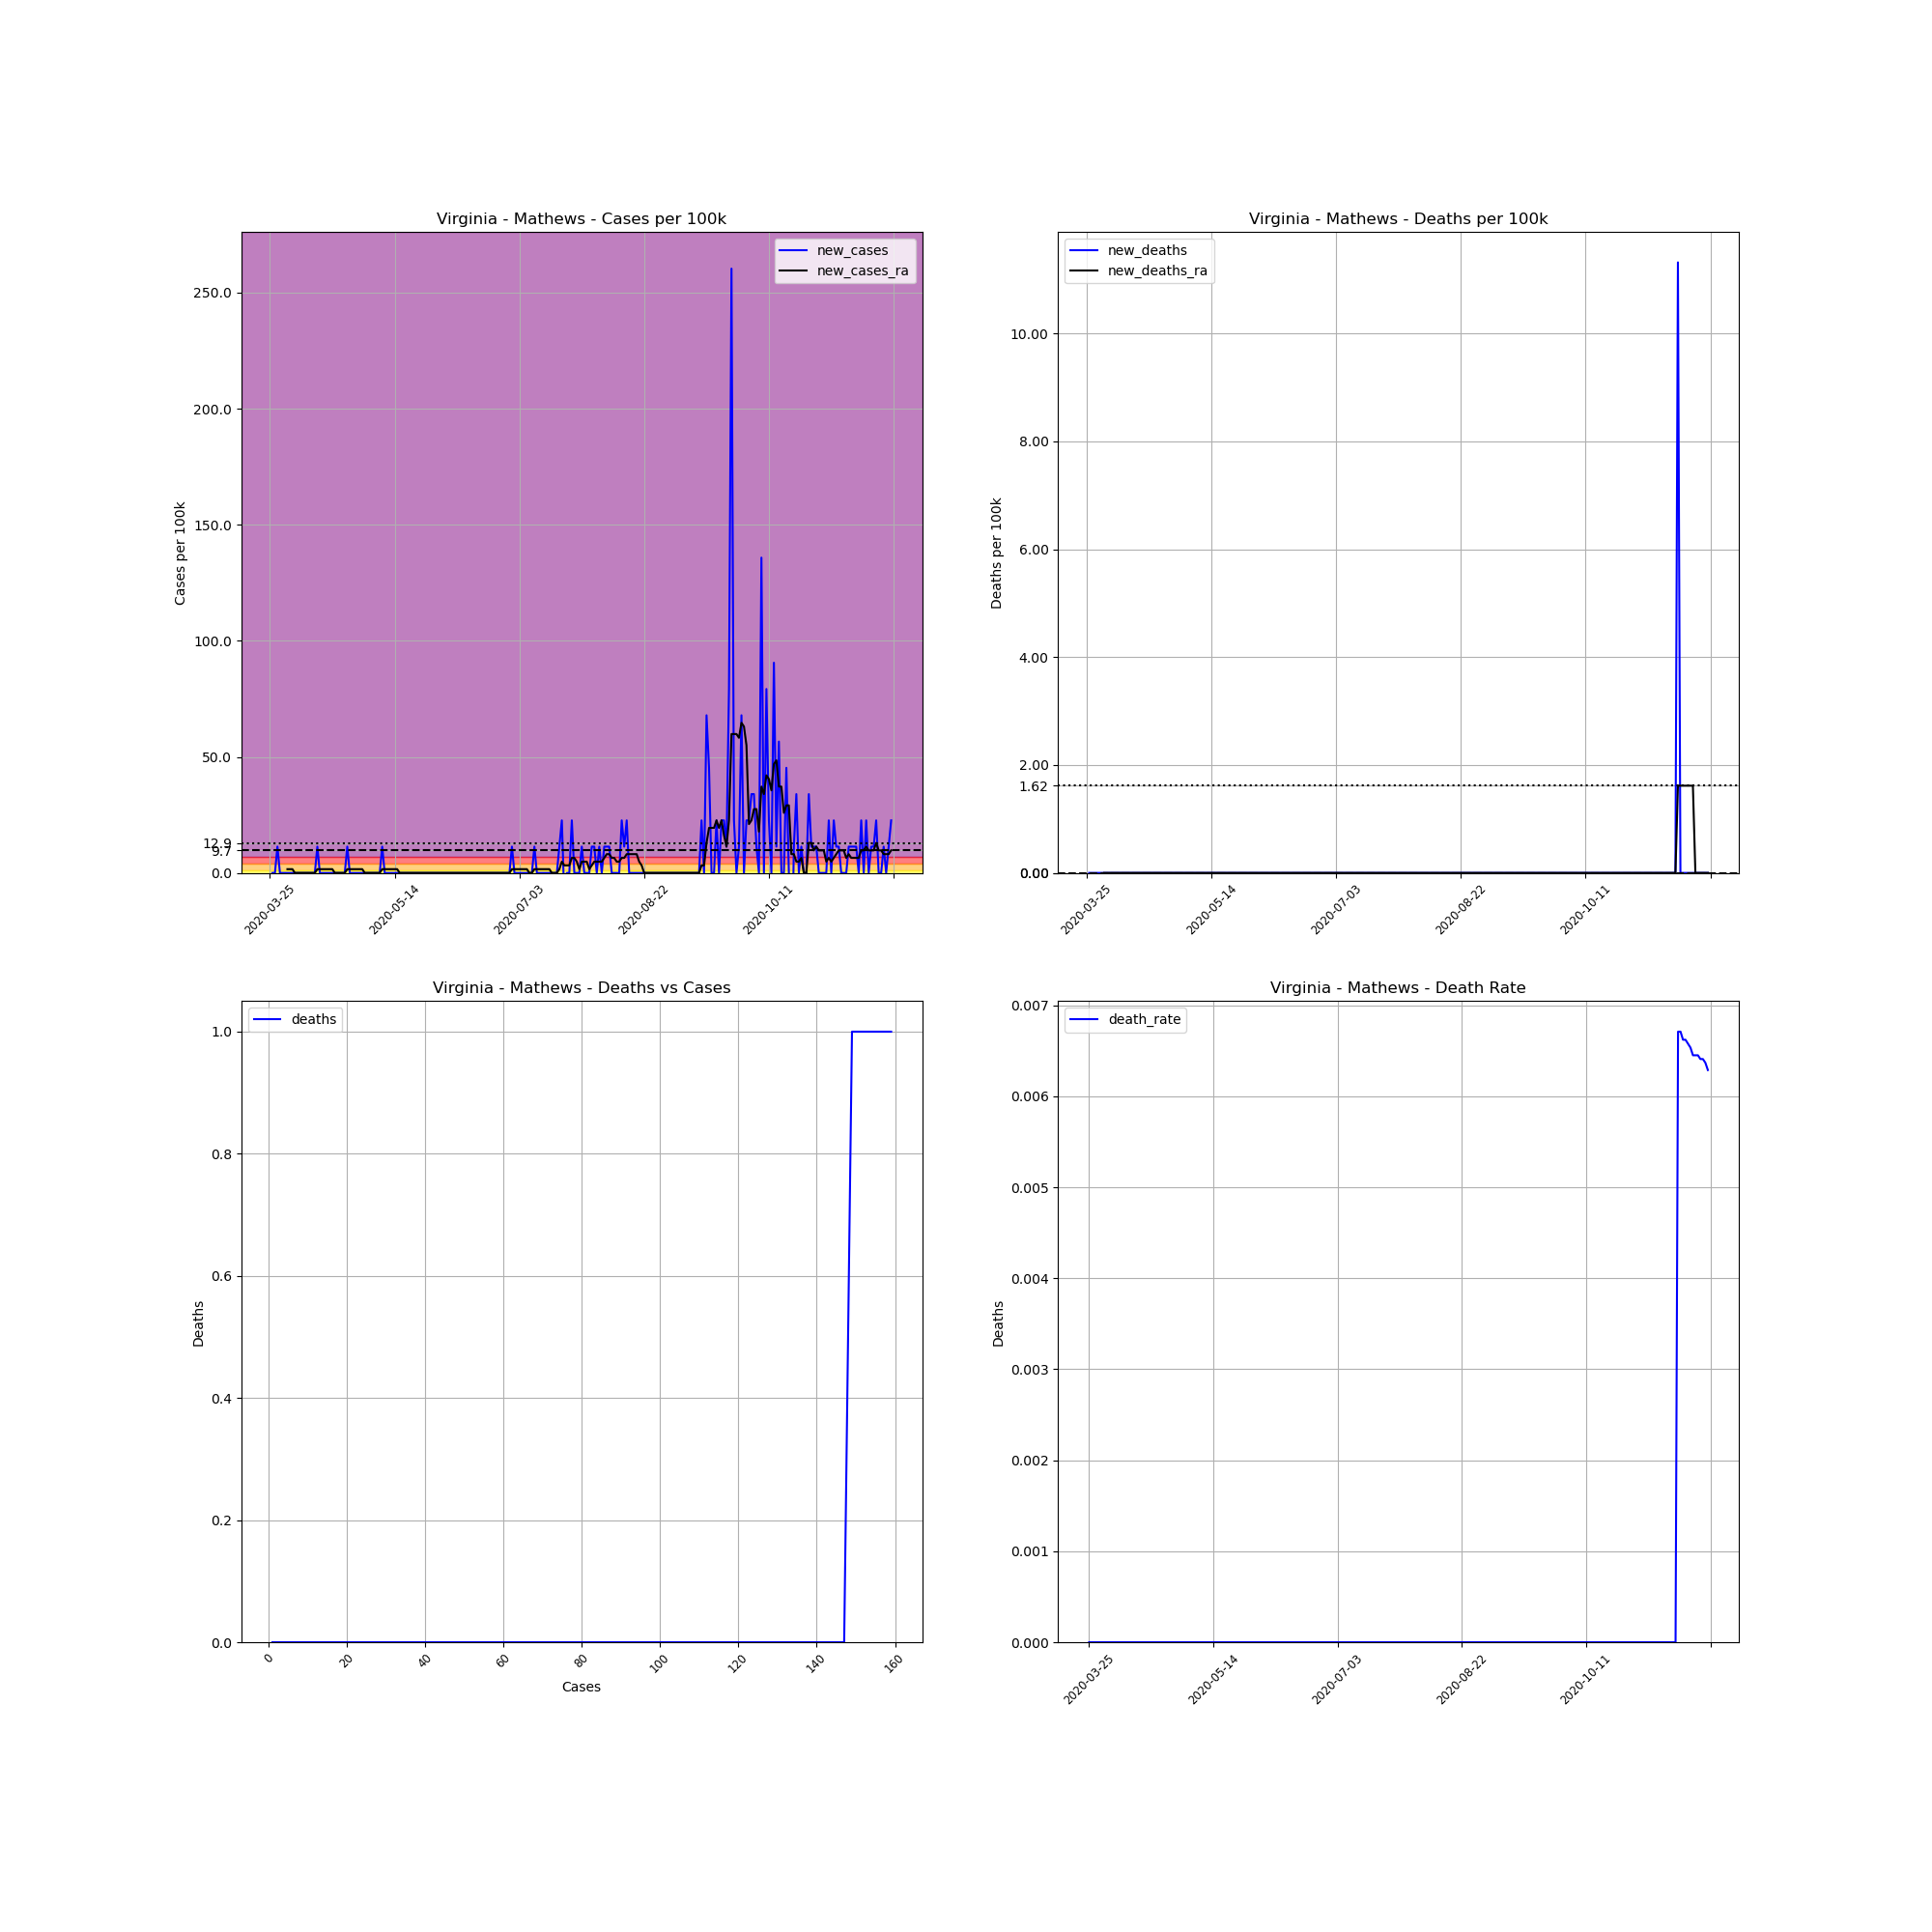

Values plotted in this chart, from the file beside it:
, date, county, state, fips, cases, deaths, COUNTY, STNAME, CTYNAME, POPESTIMATE2019, cases_per_100k, deaths_per_100k, death_rate, new_cases, new_deaths, new_cases_ra, new_deaths_ra
382643, 2020-03-25, Mathews, Virginia, 51115, 1, 0.0, 115, Virginia, Mathews, 8834, 11.32, 0.0, 0.0, , , , 
382644, 2020-03-26, Mathews, Virginia, 51115, 1, 0.0, 115, Virginia, Mathews, 8834, 11.32, 0.0, 0.0, 0.0, 0.0, , 
382645, 2020-03-27, Mathews, Virginia, 51115, 1, 0.0, 115, Virginia, Mathews, 8834, 11.32, 0.0, 0.0, 0.0, 0.0, , 
382646, 2020-03-28, Mathews, Virginia, 51115, 2, 0.0, 115, Virginia, Mathews, 8834, 22.64, 0.0, 0.0, 11.32, 0.0, , 
382647, 2020-03-29, Mathews, Virginia, 51115, 2, 0.0, 115, Virginia, Mathews, 8834, 22.64, 0.0, 0.0, 0.0, 0.0, , 
382648, 2020-03-30, Mathews, Virginia, 51115, 2, 0.0, 115, Virginia, Mathews, 8834, 22.64, 0.0, 0.0, 0.0, 0.0, , 
382649, 2020-03-31, Mathews, Virginia, 51115, 2, 0.0, 115, Virginia, Mathews, 8834, 22.64, 0.0, 0.0, 0.0, 0.0, , 
382650, 2020-04-01, Mathews, Virginia, 51115, 2, 0.0, 115, Virginia, Mathews, 8834, 22.64, 0.0, 0.0, 0.0, 0.0, 1.617, 0.0
382651, 2020-04-02, Mathews, Virginia, 51115, 2, 0.0, 115, Virginia, Mathews, 8834, 22.64, 0.0, 0.0, 0.0, 0.0, 1.617, 0.0
382652, 2020-04-03, Mathews, Virginia, 51115, 2, 0.0, 115, Virginia, Mathews, 8834, 22.64, 0.0, 0.0, 0.0, 0.0, 1.617, 0.0
382653, 2020-04-04, Mathews, Virginia, 51115, 2, 0.0, 115, Virginia, Mathews, 8834, 22.64, 0.0, 0.0, 0.0, 0.0, 0.0, 0.0
382654, 2020-04-05, Mathews, Virginia, 51115, 2, 0.0, 115, Virginia, Mathews, 8834, 22.64, 0.0, 0.0, 0.0, 0.0, 0.0, 0.0
382655, 2020-04-06, Mathews, Virginia, 51115, 2, 0.0, 115, Virginia, Mathews, 8834, 22.64, 0.0, 0.0, 0.0, 0.0, 0.0, 0.0
382656, 2020-04-07, Mathews, Virginia, 51115, 2, 0.0, 115, Virginia, Mathews, 8834, 22.64, 0.0, 0.0, 0.0, 0.0, 0.0, 0.0
382657, 2020-04-08, Mathews, Virginia, 51115, 2, 0.0, 115, Virginia, Mathews, 8834, 22.64, 0.0, 0.0, 0.0, 0.0, 0.0, 0.0
382658, 2020-04-09, Mathews, Virginia, 51115, 2, 0.0, 115, Virginia, Mathews, 8834, 22.64, 0.0, 0.0, 0.0, 0.0, 0.0, 0.0
382659, 2020-04-10, Mathews, Virginia, 51115, 2, 0.0, 115, Virginia, Mathews, 8834, 22.64, 0.0, 0.0, 0.0, 0.0, 0.0, 0.0
382660, 2020-04-11, Mathews, Virginia, 51115, 2, 0.0, 115, Virginia, Mathews, 8834, 22.64, 0.0, 0.0, 0.0, 0.0, 0.0, 0.0
382661, 2020-04-12, Mathews, Virginia, 51115, 2, 0.0, 115, Virginia, Mathews, 8834, 22.64, 0.0, 0.0, 0.0, 0.0, 0.0, 0.0
382662, 2020-04-13, Mathews, Virginia, 51115, 3, 0.0, 115, Virginia, Mathews, 8834, 33.96, 0.0, 0.0, 11.32, 0.0, 1.617, 0.0
382663, 2020-04-14, Mathews, Virginia, 51115, 3, 0.0, 115, Virginia, Mathews, 8834, 33.96, 0.0, 0.0, 0.0, 0.0, 1.617, 0.0
382664, 2020-04-15, Mathews, Virginia, 51115, 3, 0.0, 115, Virginia, Mathews, 8834, 33.96, 0.0, 0.0, 0.0, 0.0, 1.617, 0.0
382665, 2020-04-16, Mathews, Virginia, 51115, 3, 0.0, 115, Virginia, Mathews, 8834, 33.96, 0.0, 0.0, 0.0, 0.0, 1.617, 0.0
382666, 2020-04-17, Mathews, Virginia, 51115, 3, 0.0, 115, Virginia, Mathews, 8834, 33.96, 0.0, 0.0, 0.0, 0.0, 1.617, 0.0
382667, 2020-04-18, Mathews, Virginia, 51115, 3, 0.0, 115, Virginia, Mathews, 8834, 33.96, 0.0, 0.0, 0.0, 0.0, 1.617, 0.0
382668, 2020-04-19, Mathews, Virginia, 51115, 3, 0.0, 115, Virginia, Mathews, 8834, 33.96, 0.0, 0.0, 0.0, 0.0, 1.617, 0.0
382669, 2020-04-20, Mathews, Virginia, 51115, 3, 0.0, 115, Virginia, Mathews, 8834, 33.96, 0.0, 0.0, 0.0, 0.0, 0.0, 0.0
382670, 2020-04-21, Mathews, Virginia, 51115, 3, 0.0, 115, Virginia, Mathews, 8834, 33.96, 0.0, 0.0, 0.0, 0.0, 0.0, 0.0
382671, 2020-04-22, Mathews, Virginia, 51115, 3, 0.0, 115, Virginia, Mathews, 8834, 33.96, 0.0, 0.0, 0.0, 0.0, 0.0, 0.0
382672, 2020-04-23, Mathews, Virginia, 51115, 3, 0.0, 115, Virginia, Mathews, 8834, 33.96, 0.0, 0.0, 0.0, 0.0, 0.0, 0.0
382673, 2020-04-24, Mathews, Virginia, 51115, 3, 0.0, 115, Virginia, Mathews, 8834, 33.96, 0.0, 0.0, 0.0, 0.0, 0.0, 0.0
382674, 2020-04-25, Mathews, Virginia, 51115, 4, 0.0, 115, Virginia, Mathews, 8834, 45.28, 0.0, 0.0, 11.32, 0.0, 1.617, 0.0
382675, 2020-04-26, Mathews, Virginia, 51115, 4, 0.0, 115, Virginia, Mathews, 8834, 45.28, 0.0, 0.0, 0.0, 0.0, 1.617, 0.0
382676, 2020-04-27, Mathews, Virginia, 51115, 4, 0.0, 115, Virginia, Mathews, 8834, 45.28, 0.0, 0.0, 0.0, 0.0, 1.617, 0.0
382677, 2020-04-28, Mathews, Virginia, 51115, 4, 0.0, 115, Virginia, Mathews, 8834, 45.28, 0.0, 0.0, 0.0, 0.0, 1.617, 0.0
382678, 2020-04-29, Mathews, Virginia, 51115, 4, 0.0, 115, Virginia, Mathews, 8834, 45.28, 0.0, 0.0, 0.0, 0.0, 1.617, 0.0
382679, 2020-04-30, Mathews, Virginia, 51115, 4, 0.0, 115, Virginia, Mathews, 8834, 45.28, 0.0, 0.0, 0.0, 0.0, 1.617, 0.0
382680, 2020-05-01, Mathews, Virginia, 51115, 4, 0.0, 115, Virginia, Mathews, 8834, 45.28, 0.0, 0.0, 0.0, 0.0, 1.617, 0.0
382681, 2020-05-02, Mathews, Virginia, 51115, 4, 0.0, 115, Virginia, Mathews, 8834, 45.28, 0.0, 0.0, 0.0, 0.0, 0.0, 0.0
382682, 2020-05-03, Mathews, Virginia, 51115, 4, 0.0, 115, Virginia, Mathews, 8834, 45.28, 0.0, 0.0, 0.0, 0.0, 0.0, 0.0
382683, 2020-05-04, Mathews, Virginia, 51115, 4, 0.0, 115, Virginia, Mathews, 8834, 45.28, 0.0, 0.0, 0.0, 0.0, 0.0, 0.0
382684, 2020-05-05, Mathews, Virginia, 51115, 4, 0.0, 115, Virginia, Mathews, 8834, 45.28, 0.0, 0.0, 0.0, 0.0, 0.0, 0.0
382685, 2020-05-06, Mathews, Virginia, 51115, 4, 0.0, 115, Virginia, Mathews, 8834, 45.28, 0.0, 0.0, 0.0, 0.0, 0.0, 0.0
382686, 2020-05-07, Mathews, Virginia, 51115, 4, 0.0, 115, Virginia, Mathews, 8834, 45.28, 0.0, 0.0, 0.0, 0.0, 0.0, 0.0
382687, 2020-05-08, Mathews, Virginia, 51115, 4, 0.0, 115, Virginia, Mathews, 8834, 45.28, 0.0, 0.0, 0.0, 0.0, 0.0, 0.0
382688, 2020-05-09, Mathews, Virginia, 51115, 5, 0.0, 115, Virginia, Mathews, 8834, 56.6, 0.0, 0.0, 11.32, 0.0, 1.617, 0.0
382689, 2020-05-10, Mathews, Virginia, 51115, 5, 0.0, 115, Virginia, Mathews, 8834, 56.6, 0.0, 0.0, 0.0, 0.0, 1.617, 0.0
382690, 2020-05-11, Mathews, Virginia, 51115, 5, 0.0, 115, Virginia, Mathews, 8834, 56.6, 0.0, 0.0, 0.0, 0.0, 1.617, 0.0
382691, 2020-05-12, Mathews, Virginia, 51115, 5, 0.0, 115, Virginia, Mathews, 8834, 56.6, 0.0, 0.0, 0.0, 0.0, 1.617, 0.0
382692, 2020-05-13, Mathews, Virginia, 51115, 5, 0.0, 115, Virginia, Mathews, 8834, 56.6, 0.0, 0.0, 0.0, 0.0, 1.617, 0.0
382693, 2020-05-14, Mathews, Virginia, 51115, 5, 0.0, 115, Virginia, Mathews, 8834, 56.6, 0.0, 0.0, 0.0, 0.0, 1.617, 0.0
382694, 2020-05-15, Mathews, Virginia, 51115, 5, 0.0, 115, Virginia, Mathews, 8834, 56.6, 0.0, 0.0, 0.0, 0.0, 1.617, 0.0
382695, 2020-05-16, Mathews, Virginia, 51115, 5, 0.0, 115, Virginia, Mathews, 8834, 56.6, 0.0, 0.0, 0.0, 0.0, 0.0, 0.0
382696, 2020-05-17, Mathews, Virginia, 51115, 5, 0.0, 115, Virginia, Mathews, 8834, 56.6, 0.0, 0.0, 0.0, 0.0, 0.0, 0.0
382697, 2020-05-18, Mathews, Virginia, 51115, 5, 0.0, 115, Virginia, Mathews, 8834, 56.6, 0.0, 0.0, 0.0, 0.0, 0.0, 0.0
382698, 2020-05-19, Mathews, Virginia, 51115, 5, 0.0, 115, Virginia, Mathews, 8834, 56.6, 0.0, 0.0, 0.0, 0.0, 0.0, 0.0
382699, 2020-05-20, Mathews, Virginia, 51115, 5, 0.0, 115, Virginia, Mathews, 8834, 56.6, 0.0, 0.0, 0.0, 0.0, 0.0, 0.0
382700, 2020-05-21, Mathews, Virginia, 51115, 5, 0.0, 115, Virginia, Mathews, 8834, 56.6, 0.0, 0.0, 0.0, 0.0, 0.0, 0.0
382701, 2020-05-22, Mathews, Virginia, 51115, 5, 0.0, 115, Virginia, Mathews, 8834, 56.6, 0.0, 0.0, 0.0, 0.0, 0.0, 0.0
382702, 2020-05-23, Mathews, Virginia, 51115, 5, 0.0, 115, Virginia, Mathews, 8834, 56.6, 0.0, 0.0, 0.0, 0.0, 0.0, 0.0
... 190 more rows
